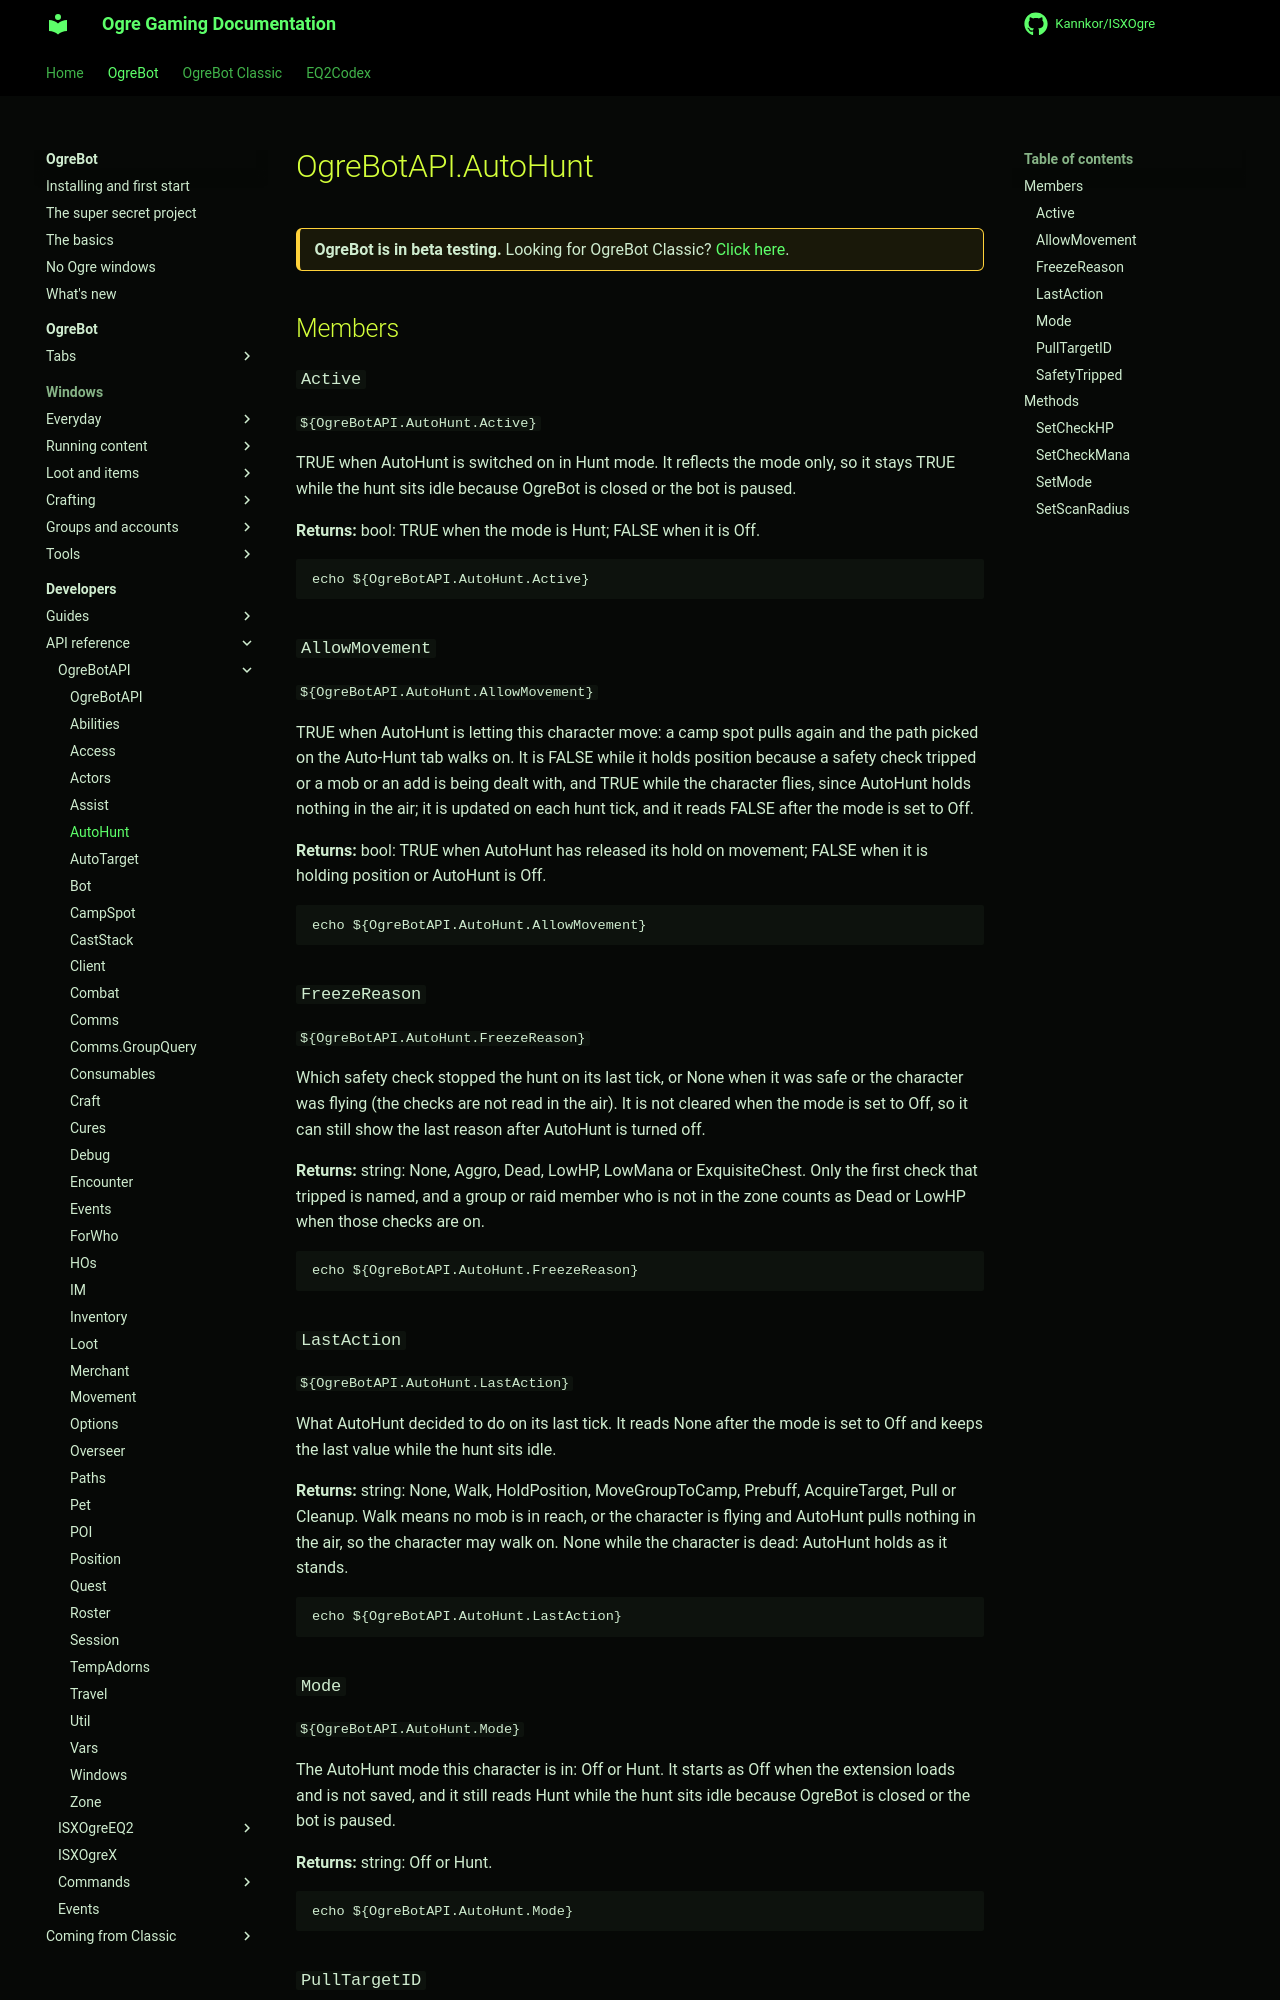

repository: Kannkor/ISXOgre · page: EQ2/bot/developer/api/ogrebotapi/AutoHunt/index.html · generator: mkdocs

# OgreBotAPI.AutoHunt

<div class="ogre-beta" markdown>
**OgreBot is in beta testing.** Looking for OgreBot Classic? [Click here](../../../../index.md).
</div>

## Members

### `Active`

`${OgreBotAPI.AutoHunt.Active}`

TRUE when AutoHunt is switched on in Hunt mode. It reflects the mode only, so it stays TRUE while the hunt sits idle because OgreBot is closed or the bot is paused.

**Returns:** bool: TRUE when the mode is Hunt; FALSE when it is Off.

```text
echo ${OgreBotAPI.AutoHunt.Active}
```

### `AllowMovement`

`${OgreBotAPI.AutoHunt.AllowMovement}`

TRUE when AutoHunt is letting this character move: a camp spot pulls again and the path picked on the Auto-Hunt tab walks on. It is FALSE while it holds position because a safety check tripped or a mob or an add is being dealt with, and TRUE while the character flies, since AutoHunt holds nothing in the air; it is updated on each hunt tick, and it reads FALSE after the mode is set to Off.

**Returns:** bool: TRUE when AutoHunt has released its hold on movement; FALSE when it is holding position or AutoHunt is Off.

```text
echo ${OgreBotAPI.AutoHunt.AllowMovement}
```

### `FreezeReason`

`${OgreBotAPI.AutoHunt.FreezeReason}`

Which safety check stopped the hunt on its last tick, or None when it was safe or the character was flying (the checks are not read in the air). It is not cleared when the mode is set to Off, so it can still show the last reason after AutoHunt is turned off.

**Returns:** string: None, Aggro, Dead, LowHP, LowMana or ExquisiteChest. Only the first check that tripped is named, and a group or raid member who is not in the zone counts as Dead or LowHP when those checks are on.

```text
echo ${OgreBotAPI.AutoHunt.FreezeReason}
```

### `LastAction`

`${OgreBotAPI.AutoHunt.LastAction}`

What AutoHunt decided to do on its last tick. It reads None after the mode is set to Off and keeps the last value while the hunt sits idle.

**Returns:** string: None, Walk, HoldPosition, MoveGroupToCamp, Prebuff, AcquireTarget, Pull or Cleanup. Walk means no mob is in reach, or the character is flying and AutoHunt pulls nothing in the air, so the character may walk on. None while the character is dead: AutoHunt holds as it stands.

```text
echo ${OgreBotAPI.AutoHunt.LastAction}
```

### `Mode`

`${OgreBotAPI.AutoHunt.Mode}`

The AutoHunt mode this character is in: Off or Hunt. It starts as Off when the extension loads and is not saved, and it still reads Hunt while the hunt sits idle because OgreBot is closed or the bot is paused.

**Returns:** string: Off or Hunt.

```text
echo ${OgreBotAPI.AutoHunt.Mode}
```
